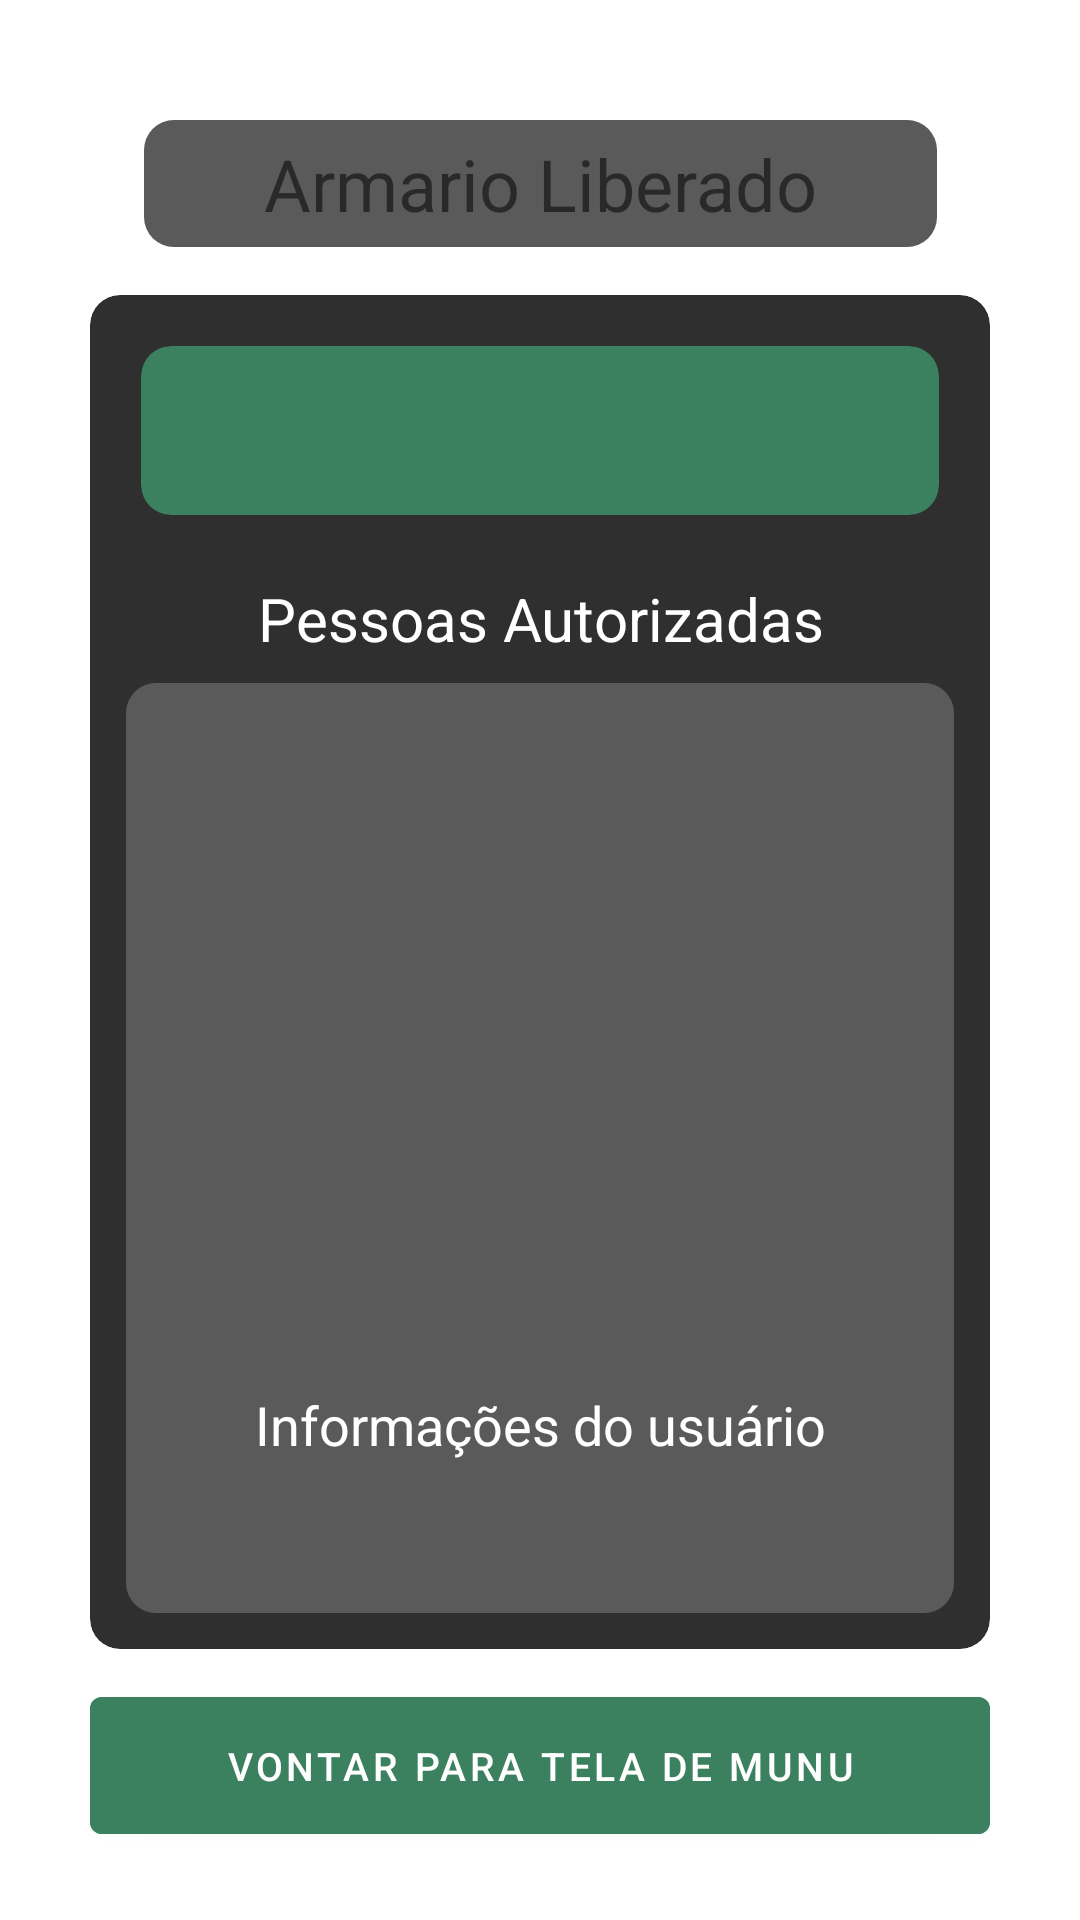

The Android layout XML behind this screen, and the referenced resources:
<!-- AndroidManifest.xml: application theme Theme.Sentinellock -->
<!-- res/layout/activity_liberado_infos2.xml -->
<?xml version="1.0" encoding="utf-8"?>
<androidx.constraintlayout.widget.ConstraintLayout xmlns:android="http://schemas.android.com/apk/res/android"
    xmlns:app="http://schemas.android.com/apk/res-auto"
    xmlns:tools="http://schemas.android.com/tools"
    android:id="@+id/main"
    android:layout_width="match_parent"
    android:layout_height="match_parent"
    android:paddingTop="40dp"
    android:paddingHorizontal="30dp"
    android:background="@color/gray_100"
    tools:context=".ReadNFCActivity">

    <TextView
        android:id="@+id/Titulo"
        android:backgroundTint="@color/gray_white"
        android:layout_width="wrap_content"
        android:layout_height="wrap_content"
        android:paddingVertical="5dp"
        android:paddingHorizontal="40dp"
        android:text="Armario Liberado"
        android:textAlignment="center"
        android:textColor="@color/gray_100"
        android:textSize="24sp"
        app:layout_constraintTop_toTopOf="parent"
        app:layout_constraintStart_toStartOf="parent"
        android:background="@drawable/border_radius"
        app:layout_constraintEnd_toEndOf="parent" />

    <LinearLayout
        android:id="@+id/imageContainer"
        android:layout_width="match_parent"
        android:layout_height="wrap_content"
        android:backgroundTint="@color/gray_900"
        android:background="@drawable/border_radius"
        android:orientation="vertical"
        android:padding="12dp"
        android:layout_marginTop="16dp"
        app:layout_constraintTop_toBottomOf="@id/Titulo"
        app:layout_constraintStart_toStartOf="parent"
        app:layout_constraintEnd_toEndOf="parent"
        android:backgroundTintMode="src_atop"
        android:clipToOutline="true">

        <LinearLayout
            android:id="@+id/textContainer"
            android:layout_width="match_parent"
            android:layout_height="wrap_content"
            android:background="@drawable/border_radius"
            android:backgroundTint="@color/green_500"
            android:orientation="vertical"
            android:padding="8dp"
            android:backgroundTintMode="src_atop"
            android:layout_margin="5dp"
            android:radius="5dp"
            android:clipToOutline="true">


            <TextView
                android:id="@+id/lockerInfoTextView"
                android:layout_width="match_parent"
                android:layout_height="wrap_content"
                android:textColor="@android:color/white"
                android:textSize="18sp"
                android:textAlignment="center"
                android:background="@color/green_500"
                android:padding="8dp" />
        </LinearLayout>
        <TextView
            android:id="@+id/peopleAuthorizedTextView"
            android:layout_width="match_parent"
            android:layout_height="wrap_content"
            android:textAlignment="center"
            android:text="Pessoas Autorizadas"
            android:textColor="@android:color/white"
            android:textSize="20sp"
            android:paddingVertical="8dp"
            android:layout_marginTop="8dp"/>

        <LinearLayout
            android:layout_width="match_parent"
            android:layout_height="wrap_content"
            android:orientation="vertical"
            android:background="@drawable/border_radius"
            android:backgroundTint="@color/gray_white"
            android:gravity="center_horizontal">



            <LinearLayout
                android:layout_width="match_parent"
                android:layout_height="wrap_content"
                android:orientation="horizontal"
                android:layout_marginTop="16dp"
                android:radius="5dp"
                android:gravity="center">

                <ImageView
                    android:id="@+id/imageView1"
                    android:layout_width="wrap_content"
                    android:layout_height="200dp"
                    android:layout_weight="1"
                    android:layout_marginEnd="1dp"
                    android:rotation="90" />

                <ImageView
                    android:id="@+id/imageView2"
                    android:layout_width="wrap_content"
                    android:layout_height="200dp"
                    android:layout_weight="1"
                    android:layout_marginStart="1dp"
                    android:rotation="90" />
            </LinearLayout>

            <TextView
                android:layout_width="match_parent"
                android:layout_height="wrap_content"
                android:layout_marginTop="16dp"
                android:textColor="@android:color/white"
                android:textSize="18sp"
                android:text="Informações do usuário"
                android:textAlignment="center"
                android:padding="3dp" />

            <TextView
                android:id="@+id/userInfoTextView"
                android:layout_width="match_parent"
                android:layout_height="wrap_content"
                android:layout_marginTop="5dp"
                android:layout_marginBottom="5dp"
                android:textColor="@android:color/white"
                android:textSize="16sp"
                android:textAlignment="center"
                android:paddingVertical="8dp" />

        </LinearLayout>
    </LinearLayout>





    <com.google.android.material.button.MaterialButton
        android:id="@+id/button2"
        android:layout_width="match_parent"
        android:layout_height="wrap_content"
        android:layout_gravity="center_horizontal"
        android:layout_marginTop="10dp"
        android:paddingVertical="14dp"
        android:textSize="13sp"
        android:text="vontar para tela de munu"
        android:backgroundTint="@color/green_500"
        android:textColor="@color/white"
        app:layout_constraintTop_toBottomOf="@+id/imageContainer"
        app:layout_constraintStart_toStartOf="parent"
        app:layout_constraintEnd_toEndOf="parent"/>

</androidx.constraintlayout.widget.ConstraintLayout>
<!-- resources referenced by this layout -->
<resources>
  <color name="gray_900">#2F2F2F</color>
  <color name="gray_white">#5A5A5A</color>
  <color name="green_500">#3c815f</color>
  <color name="white">#FFFFFFFF</color>
  <!-- drawable border_radius (drawable) -->
  <shape xmlns:android="http://schemas.android.com/apk/res/android"
      android:shape="rectangle">
      <corners android:radius="10dp" /> 
      <solid android:color="@color/gray_white" /> 
  </shape>
  <style name="Theme.Sentinellock" parent="Theme.MaterialComponents.DayNight.NoActionBar">
          
          <item name="colorPrimary">@color/green_500</item>
          <item name="colorPrimaryVariant">@color/green_700</item>
          <item name="colorOnPrimary">@color/white</item>
          
          <item name="colorSecondary">@color/gray_200</item>
          <item name="colorSecondaryVariant">@color/gray_700</item>
          <item name="colorOnSecondary">@color/black</item>
          
          <item name="android:statusBarColor">?attr/colorPrimaryVariant</item>
          
          <item name="android:headerDividersEnabled">false</item>
      </style>
  <color name="green_700">#476b5c</color>
  <color name="gray_200">#b5b8b2</color>
  <color name="gray_700">#899794</color>
  <color name="black">#1a2b22</color>
</resources>
